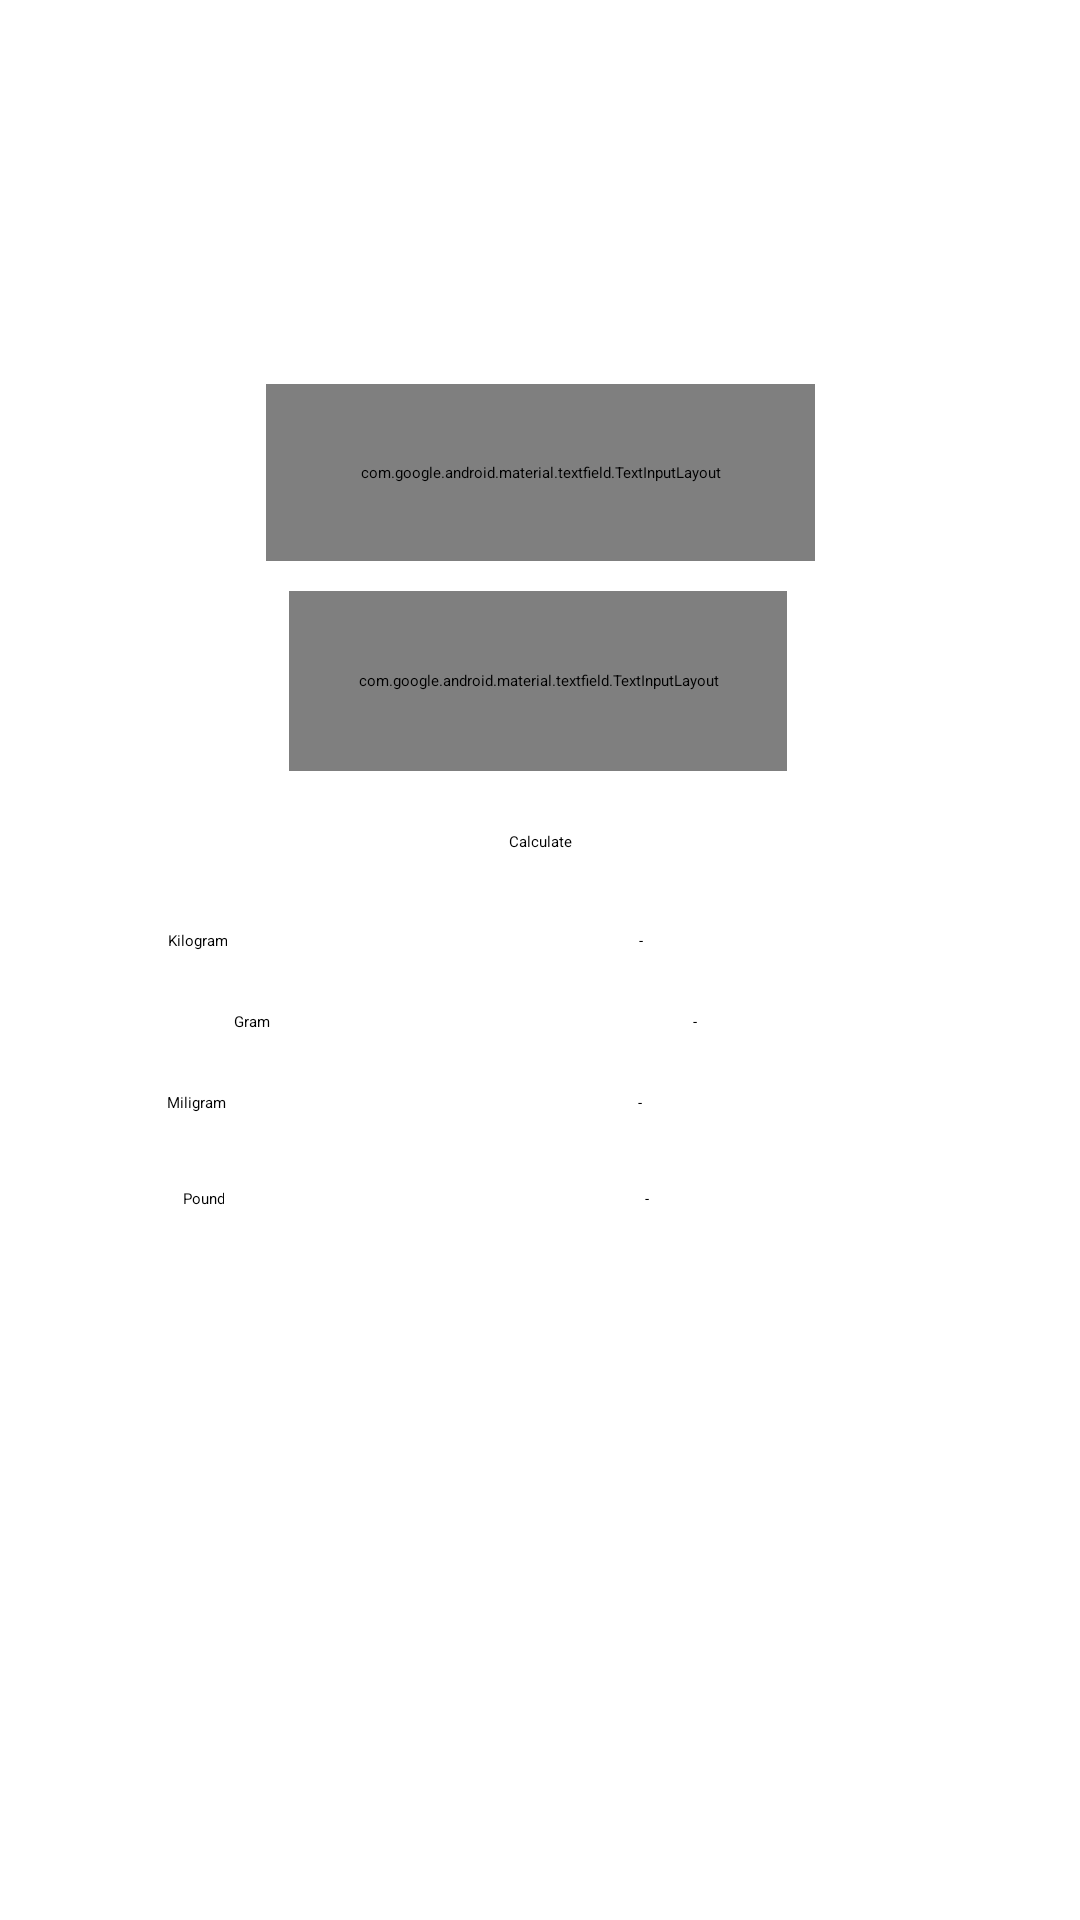

Produce the Android XML layout that renders to this screen, including the resource entries it uses.
<!-- AndroidManifest.xml: application theme Theme.UnitConverter -->
<!-- res/layout/fragment_weight.xml -->
<?xml version="1.0" encoding="utf-8"?>
<androidx.constraintlayout.widget.ConstraintLayout xmlns:android="http://schemas.android.com/apk/res/android"
    xmlns:app="http://schemas.android.com/apk/res-auto"
    xmlns:tools="http://schemas.android.com/tools"
    android:layout_width="match_parent"
    android:layout_height="match_parent"
    tools:context=".WeightFragment">

    <com.google.android.material.textfield.TextInputLayout
        android:id="@+id/weigthOutlinedTextField"
        style="@style/Widget.MaterialComponents.TextInputLayout.OutlinedBox"
        android:layout_width="183dp"
        android:layout_height="59dp"
        android:layout_marginTop="128dp"
        android:hint="Weight"
        app:layout_constraintEnd_toEndOf="parent"
        app:layout_constraintStart_toStartOf="parent"
        app:layout_constraintTop_toTopOf="parent">

        <com.google.android.material.textfield.TextInputEditText
            android:id="@+id/weightInput"
            android:layout_width="match_parent"
            android:layout_height="wrap_content"
            android:inputType="numberDecimal" />

    </com.google.android.material.textfield.TextInputLayout>

    <Button
        android:id="@+id/weightCalculateButton"
        android:layout_width="wrap_content"
        android:layout_height="wrap_content"
        android:layout_marginTop="20dp"
        android:text="@string/calculate"
        app:layout_constraintEnd_toEndOf="parent"
        app:layout_constraintStart_toStartOf="parent"
        app:layout_constraintTop_toBottomOf="@+id/weightTextInputLayout" />

    <ScrollView
        android:layout_width="296dp"
        android:layout_height="200dp"
        android:layout_marginTop="16dp"
        app:layout_constraintEnd_toEndOf="parent"
        app:layout_constraintHorizontal_bias="0.713"
        app:layout_constraintStart_toStartOf="parent"
        app:layout_constraintTop_toBottomOf="@+id/weightCalculateButton">

        <LinearLayout
            android:layout_width="match_parent"
            android:layout_height="wrap_content"
            android:orientation="vertical">

            <TableRow
                android:id="@+id/kilogram_row"
                android:layout_width="match_parent"
                android:layout_height="match_parent">

                <TextView
                    android:id="@+id/weight_kilogram_text"
                    android:layout_width="wrap_content"
                    android:layout_height="wrap_content"
                    android:padding="10dp"
                    android:text="Kilogram"
                    android:textAlignment="center" />

                <TextView
                    android:id="@+id/weight_kilogram_result"
                    android:layout_width="match_parent"
                    android:layout_height="wrap_content"
                    android:text="@string/defaultTextNoValue"
                    android:textAlignment="center" />

            </TableRow>

            <TableRow
                android:id="@+id/gram_row"
                android:layout_width="match_parent"
                android:layout_height="match_parent">

                <TextView
                    android:id="@+id/weight_gram_text"
                    android:layout_width="wrap_content"
                    android:layout_height="wrap_content"
                    android:minWidth="76dp"
                    android:padding="10dp"
                    android:text="Gram"
                    android:textAlignment="center" />

                <TextView
                    android:id="@+id/weight_gram_result"
                    android:layout_width="match_parent"
                    android:layout_height="wrap_content"
                    android:text="@string/defaultTextNoValue"
                    android:textAlignment="center" />

            </TableRow>

            <TableRow
                android:id="@+id/miligram_row"
                android:layout_width="match_parent"
                android:layout_height="match_parent">

                <TextView
                    android:id="@+id/weight_miligram_text"
                    android:layout_width="wrap_content"
                    android:layout_height="wrap_content"
                    android:padding="10dp"
                    android:text="Miligram" />

                <TextView
                    android:id="@+id/weight_miligram_result"
                    android:layout_width="match_parent"
                    android:layout_height="wrap_content"
                    android:text="@string/defaultTextNoValue"
                    android:textAlignment="center" />

            </TableRow>

            <TableRow
                android:id="@+id/pound_row"
                android:layout_width="match_parent"
                android:layout_height="match_parent">

                <TextView
                    android:id="@+id/weight_pound_text"
                    android:layout_width="wrap_content"
                    android:layout_height="wrap_content"
                    android:padding="15dp"
                    android:text="Pound"
                    android:textAlignment="center" />

                <TextView
                    android:id="@+id/weight_pound_result"
                    android:layout_width="match_parent"
                    android:layout_height="wrap_content"
                    android:text="@string/defaultTextNoValue"
                    android:textAlignment="center" />

            </TableRow>

        </LinearLayout>
    </ScrollView>

    <com.google.android.material.textfield.TextInputLayout
        android:id="@+id/weightTextInputLayout"
        style="@style/Widget.MaterialComponents.TextInputLayout.OutlinedBox.ExposedDropdownMenu"
        android:layout_width="166dp"
        android:layout_height="60dp"
        android:layout_margin="10dp"
        android:layout_marginTop="20dp"
        app:layout_constraintEnd_toEndOf="parent"
        app:layout_constraintHorizontal_bias="0.497"
        app:layout_constraintStart_toStartOf="parent"
        app:layout_constraintTop_toBottomOf="@+id/weigthOutlinedTextField">

        <AutoCompleteTextView
            android:id="@+id/weightAutoCompleteTextView"
            android:layout_width="match_parent"
            android:layout_height="match_parent"
            android:layout_weight="1"
            android:dropDownHeight="200dp"
            android:inputType="none"
            android:text="Input weight" />

    </com.google.android.material.textfield.TextInputLayout>

</androidx.constraintlayout.widget.ConstraintLayout>
<!-- resources referenced by this layout -->
<resources>
  <string name="calculate">Calculate</string>
  <string name="defaultTextNoValue">-</string>
  <style name="Theme.UnitConverter" parent="Theme.MaterialComponents.DayNight.DarkActionBar">
          
          <item name="colorPrimary">@color/purple_200</item>
          <item name="colorPrimaryVariant">@color/purple_700</item>
          <item name="colorOnPrimary">@color/white</item>
          
          <item name="colorSecondary">@color/teal_200</item>
          <item name="colorSecondaryVariant">@color/teal_200</item>
          <item name="colorOnSecondary">@color/white</item>
          
          <item name="android:statusBarColor" tools:targetApi="l">?attr/colorPrimaryVariant</item>
          <item name="android:navigationBarColor">?attr/colorPrimaryVariant</item>
          
      </style>
  <!-- not gathered from this repository: default colours our renderer supplied (Android Studio template values) -->
  <color name="purple_200">#FFBB86FC</color>
  <color name="purple_700">#FF3700B3</color>
  <color name="teal_200">#FF03DAC5</color>
  <color name="white">#FFFFFFFF</color>
</resources>
